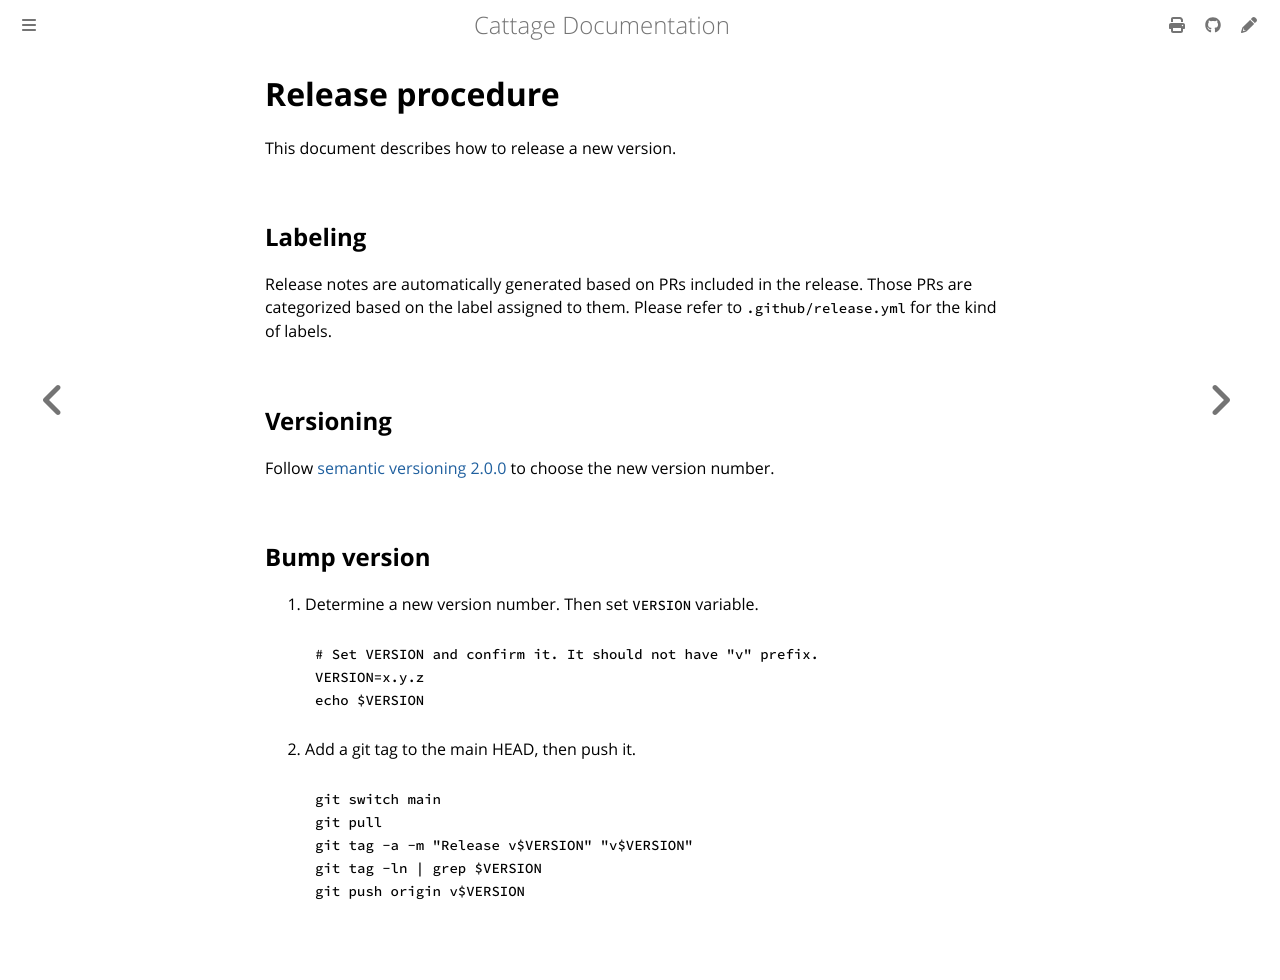

repository: cybozu-go/cattage · page: release.html · generator: mdbook

# Release procedure

This document describes how to release a new version.

## Labeling

Release notes are automatically generated based on PRs included in the release.
Those PRs are categorized based on the label assigned to them.
Please refer to `.github/release.yml` for the kind of labels.

## Versioning

Follow [semantic versioning 2.0.0][semver] to choose the new version number.

## Bump version

1. Determine a new version number. Then set `VERSION` variable.

    ```sh
    # Set VERSION and confirm it. It should not have "v" prefix.
    VERSION=x.y.z
    echo $VERSION
    ```

2. Add a git tag to the main HEAD, then push it.

    ```sh
    git switch main
    git pull
    git tag -a -m "Release v$VERSION" "v$VERSION"
    git tag -ln | grep $VERSION
    git push origin v$VERSION
    ```

[semver]: https://semver.org/spec/v2.0.0.html
